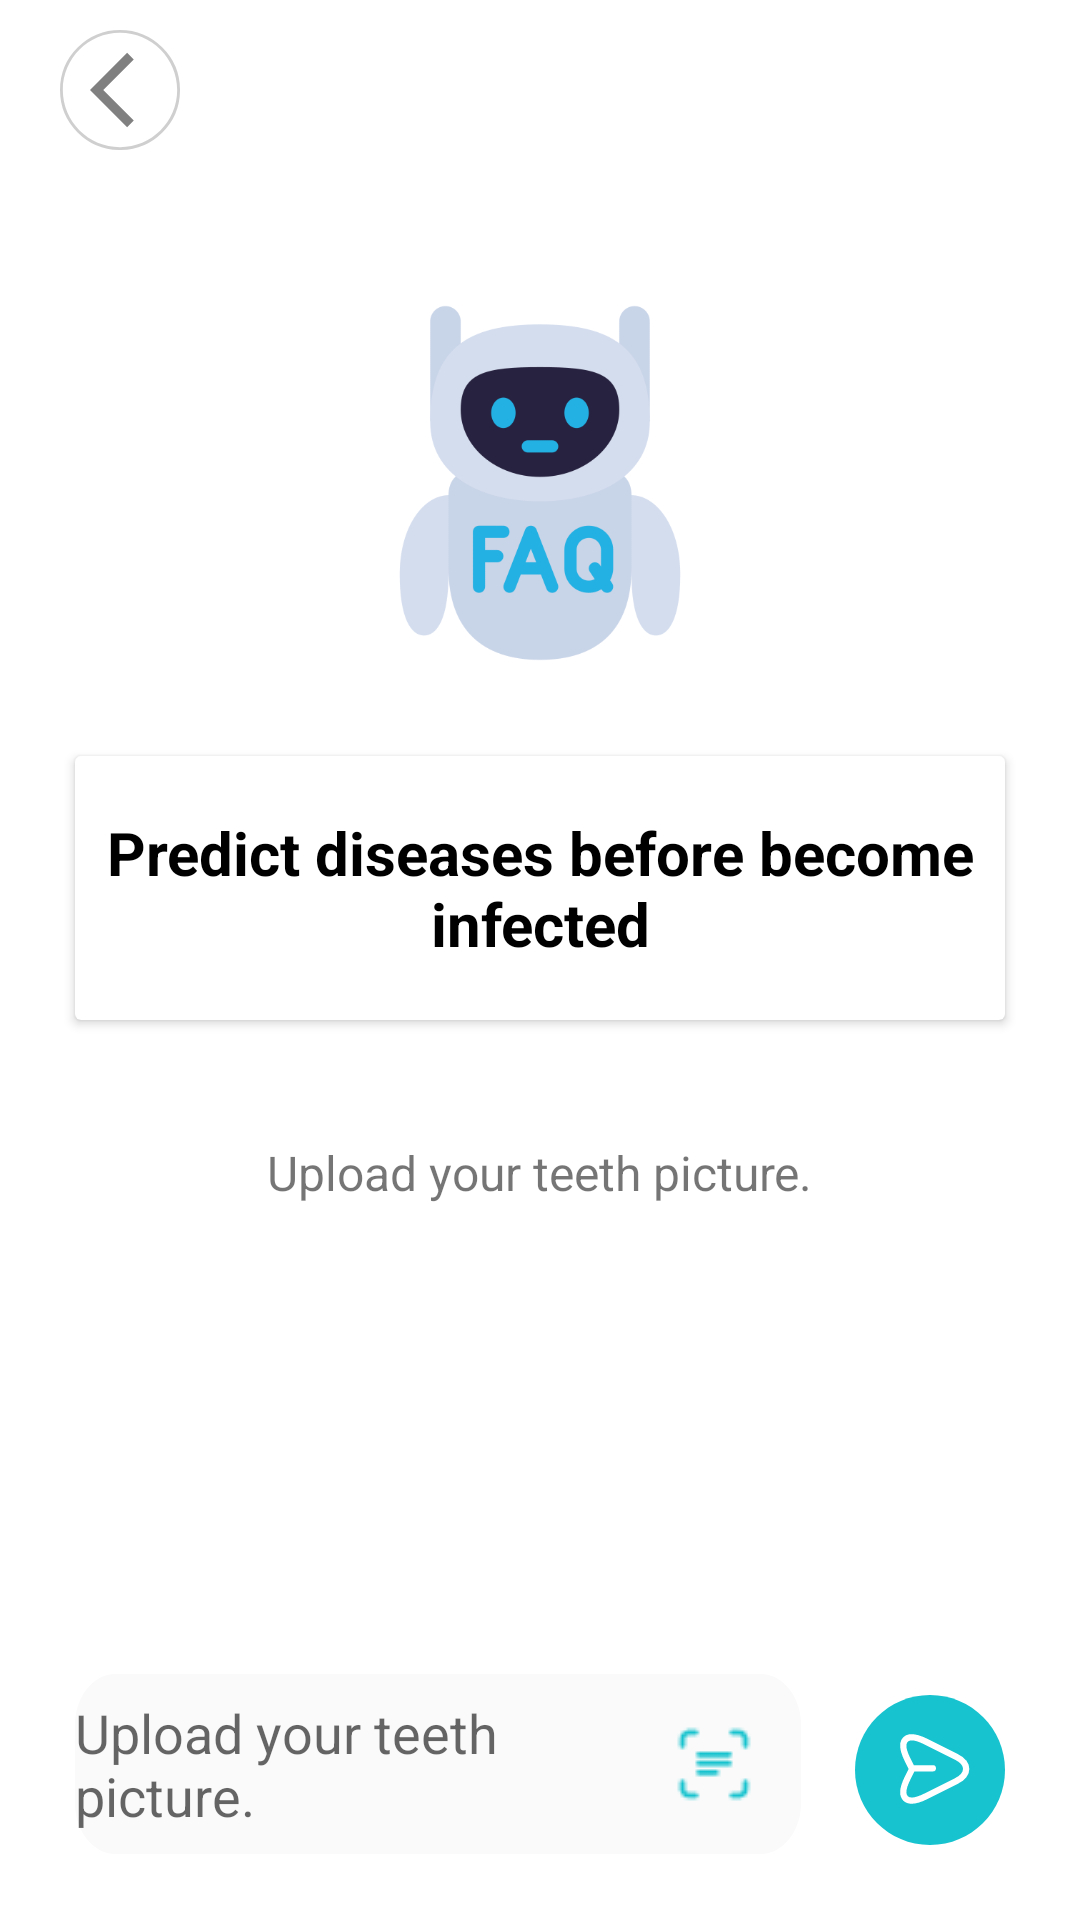

Write the Android layout XML for this screen, with the resource values it uses.
<!-- AndroidManifest.xml: application theme Theme.Dentalla -->
<!-- res/layout/fragment_ai_chat.xml -->
<?xml version="1.0" encoding="utf-8"?>
<androidx.constraintlayout.widget.ConstraintLayout xmlns:android="http://schemas.android.com/apk/res/android"
    xmlns:app="http://schemas.android.com/apk/res-auto"
    xmlns:tools="http://schemas.android.com/tools"
    android:layout_width="match_parent"
    android:layout_height="match_parent"
    tools:context=".ui.ai.AiChatFragment">


    <include
        android:id="@+id/back_to_splash"
        layout="@layout/base_back" />

    <ImageView
        android:id="@+id/robot_img"
        android:layout_width="122dp"
        android:layout_height="122dp"
        android:layout_marginHorizontal="153dp"
        android:layout_marginTop="100dp"
        android:src="@drawable/robot"
        app:layout_constraintEnd_toEndOf="parent"
        app:layout_constraintStart_toStartOf="parent"
        app:layout_constraintTop_toTopOf="parent" />

    <androidx.cardview.widget.CardView
        android:id="@+id/card1"
        android:layout_width="0dp"
        android:layout_height="88dp"
        android:layout_marginHorizontal="25dp"
        android:layout_marginTop="30dp"
        android:background="@drawable/card_ai_style"
        app:layout_constraintEnd_toEndOf="parent"
        app:layout_constraintStart_toStartOf="parent"
        app:layout_constraintTop_toBottomOf="@id/robot_img">

        <TextView
            style="@style/BaseTextViewStyle"
            android:layout_gravity="center"
            android:gravity="center"
            android:text="@string/predict_disease"
            android:textSize="20sp" />
    </androidx.cardview.widget.CardView>

    <TextView
        android:id="@+id/example"
        style="@style/BaseTextViewConstraint"
        android:layout_marginTop="40dp"
        android:text="@string/upload_image"
        android:textSize="16sp"
        app:layout_constraintEnd_toEndOf="parent"
        app:layout_constraintStart_toStartOf="parent"
        app:layout_constraintTop_toBottomOf="@id/card1" />

    <EditText
        android:id="@+id/ai_search"
        android:layout_width="0dp"
        android:layout_height="60dp"
        android:layout_marginStart="25dp"
        android:layout_marginEnd="18dp"
        android:layout_marginBottom="22dp"
        android:background="@drawable/edit_text_ai_style"
        android:clickable="true"
        android:drawableEnd="@drawable/scan"
        android:elevation="4dp"
        android:focusable="true"
        android:focusableInTouchMode="false"
        android:hint="@string/upload_image"
        android:inputType="none"
        android:paddingEnd="15dp"
        app:layout_constraintBottom_toBottomOf="parent"
        app:layout_constraintEnd_toStartOf="@id/send_btn"
        app:layout_constraintStart_toStartOf="parent" />

    <androidx.appcompat.widget.AppCompatButton
        android:id="@+id/send_btn"
        android:layout_width="50dp"
        android:layout_height="50dp"
        android:layout_marginEnd="25dp"
        android:layout_marginBottom="25dp"
        android:background="@drawable/send_button_style"
        android:drawableStart="@drawable/arrow_for_ai"
        android:gravity="center"
        android:padding="15dp"
        app:layout_constraintBottom_toBottomOf="parent"
        app:layout_constraintEnd_toEndOf="parent" />
</androidx.constraintlayout.widget.ConstraintLayout>
<!-- res/layout/base_back.xml (included above) -->
<?xml version="1.0" encoding="utf-8"?>
<androidx.constraintlayout.widget.ConstraintLayout xmlns:android="http://schemas.android.com/apk/res/android"
    xmlns:app="http://schemas.android.com/apk/res-auto"
    xmlns:tools="http://schemas.android.com/tools"
    android:layout_width="match_parent"
    android:layout_height="match_parent">

    <ImageView
        android:layout_width="40dp"
        android:layout_height="40dp"
        android:layout_marginStart="20dp"
        android:layout_marginTop="10dp"
        android:background="@drawable/back_button_style"
        android:paddingStart="10dp"
        android:src="@drawable/ic_back"
        app:layout_constraintStart_toStartOf="parent"
        app:layout_constraintTop_toTopOf="parent"
        tools:ignore="RtlSymmetry" />
</androidx.constraintlayout.widget.ConstraintLayout>
<!-- resources referenced by this layout -->
<resources>
  <!-- drawable card_ai_style (drawable) -->
  <vector xmlns:android="http://schemas.android.com/apk/res/android"
      xmlns:aapt="http://schemas.android.com/aapt"
      android:width="378dp"
      android:height="88dp"
      android:viewportWidth="378"
      android:viewportHeight="88">
      <group>
          <clip-path android:pathData="M16 0H362C370.837 0 378 7.16344 378 16V72C378 80.8366 370.837 88 362 88H16C7.16344 88 0 80.8366 0 72V16C0 7.16344 7.16344 0 16 0Z" />
          <path
              android:fillColor="#FFFFFF"
              android:pathData="M0 0V88H378V0" />
      </group>
  </vector>
  <!-- drawable edit_text_ai_style (drawable) -->
  <vector xmlns:android="http://schemas.android.com/apk/res/android"
      xmlns:aapt="http://schemas.android.com/aapt"
      android:width="306dp"
      android:height="60dp"
      android:viewportWidth="306"
      android:viewportHeight="60">
      <group>
          <clip-path android:pathData="M17 0H289C298.389 0 306 7.61116 306 17V43C306 52.3888 298.389 60 289 60H17C7.61116 60 0 52.3888 0 43V17C0 7.61116 7.61116 0 17 0Z" />
          <path
              android:fillColor="#FAFAFA"
              android:pathData="M0 0V60H306V0" />
      </group>
  </vector>
  <!-- drawable ic_back (drawable) -->
  <vector xmlns:android="http://schemas.android.com/apk/res/android"
      android:width="24dp"
      android:height="24dp"
      android:autoMirrored="true"
      android:tint="#808080
  "
      android:viewportWidth="24"
      android:viewportHeight="24">
      <path
          android:fillColor="@android:color/white"
          android:pathData="M11.67,3.87L9.9,2.1 0,12l9.9,9.9 1.77,-1.77L3.54,12z" />
  </vector>
  <!-- drawable send_button_style (drawable) -->
  <vector xmlns:android="http://schemas.android.com/apk/res/android"
      xmlns:aapt="http://schemas.android.com/aapt"
      android:width="54dp"
      android:height="54dp"
      android:viewportWidth="54"
      android:viewportHeight="54">
      <group>
          <clip-path android:pathData="M27 0C41.9117 0 54 12.0883 54 27C54 41.9117 41.9117 54 27 54C12.0883 54 0 41.9117 0 27C0 12.0883 12.0883 0 27 0Z" />
          <path
              android:fillColor="#17C3CE"
              android:pathData="M0 0V54H54V0" />
      </group>
  </vector>
  <string name="predict_disease">Predict diseases before become infected</string>
  <string name="upload_image">Upload your teeth picture.</string>
  <style name="BaseTextViewConstraint">
          <item name="android:layout_width">wrap_content</item>
          <item name="android:layout_height">wrap_content</item>
      </style>
  <style name="BaseTextViewStyle" parent="BaseTextViewConstraint">
          <item name="android:textColor">@color/black</item>
          <item name="android:textStyle">bold</item>
      </style>
  <style name="Theme.Dentalla" parent="Base.Theme.Dentalla" />
  <color name="black">#FF000000</color>
  <style name="Base.Theme.Dentalla" parent="Theme.MaterialComponents.Light.NoActionBar">
          <item name="android:timePickerStyle">@style/MyTimePickerLight</item>
          <item name="android:statusBarColor">@color/white</item>
          <item name="android:windowLightStatusBar">true</item>
          <item name="android:navigationBarColor">@android:color/white</item>
          <item name="android:windowLightNavigationBar" tools:targetApi="o_mr1">true</item>
      </style>
  <style name="MyTimePickerLight" parent="android:Widget.Material.Light.TimePicker">
          <item name="android:headerBackground">@color/cyan_blue</item>
          <item name="android:numbersTextColor">@color/black</item>
          <item name="android:numbersSelectorColor">@android:color/holo_blue_dark</item>
          <item name="android:numbersBackgroundColor">@color/white</item>
          <item name="android:background">@color/white</item>
      </style>
  <color name="white">#FFFFFFFF</color>
  <color name="cyan_blue">#1b75bc</color>
</resources>
